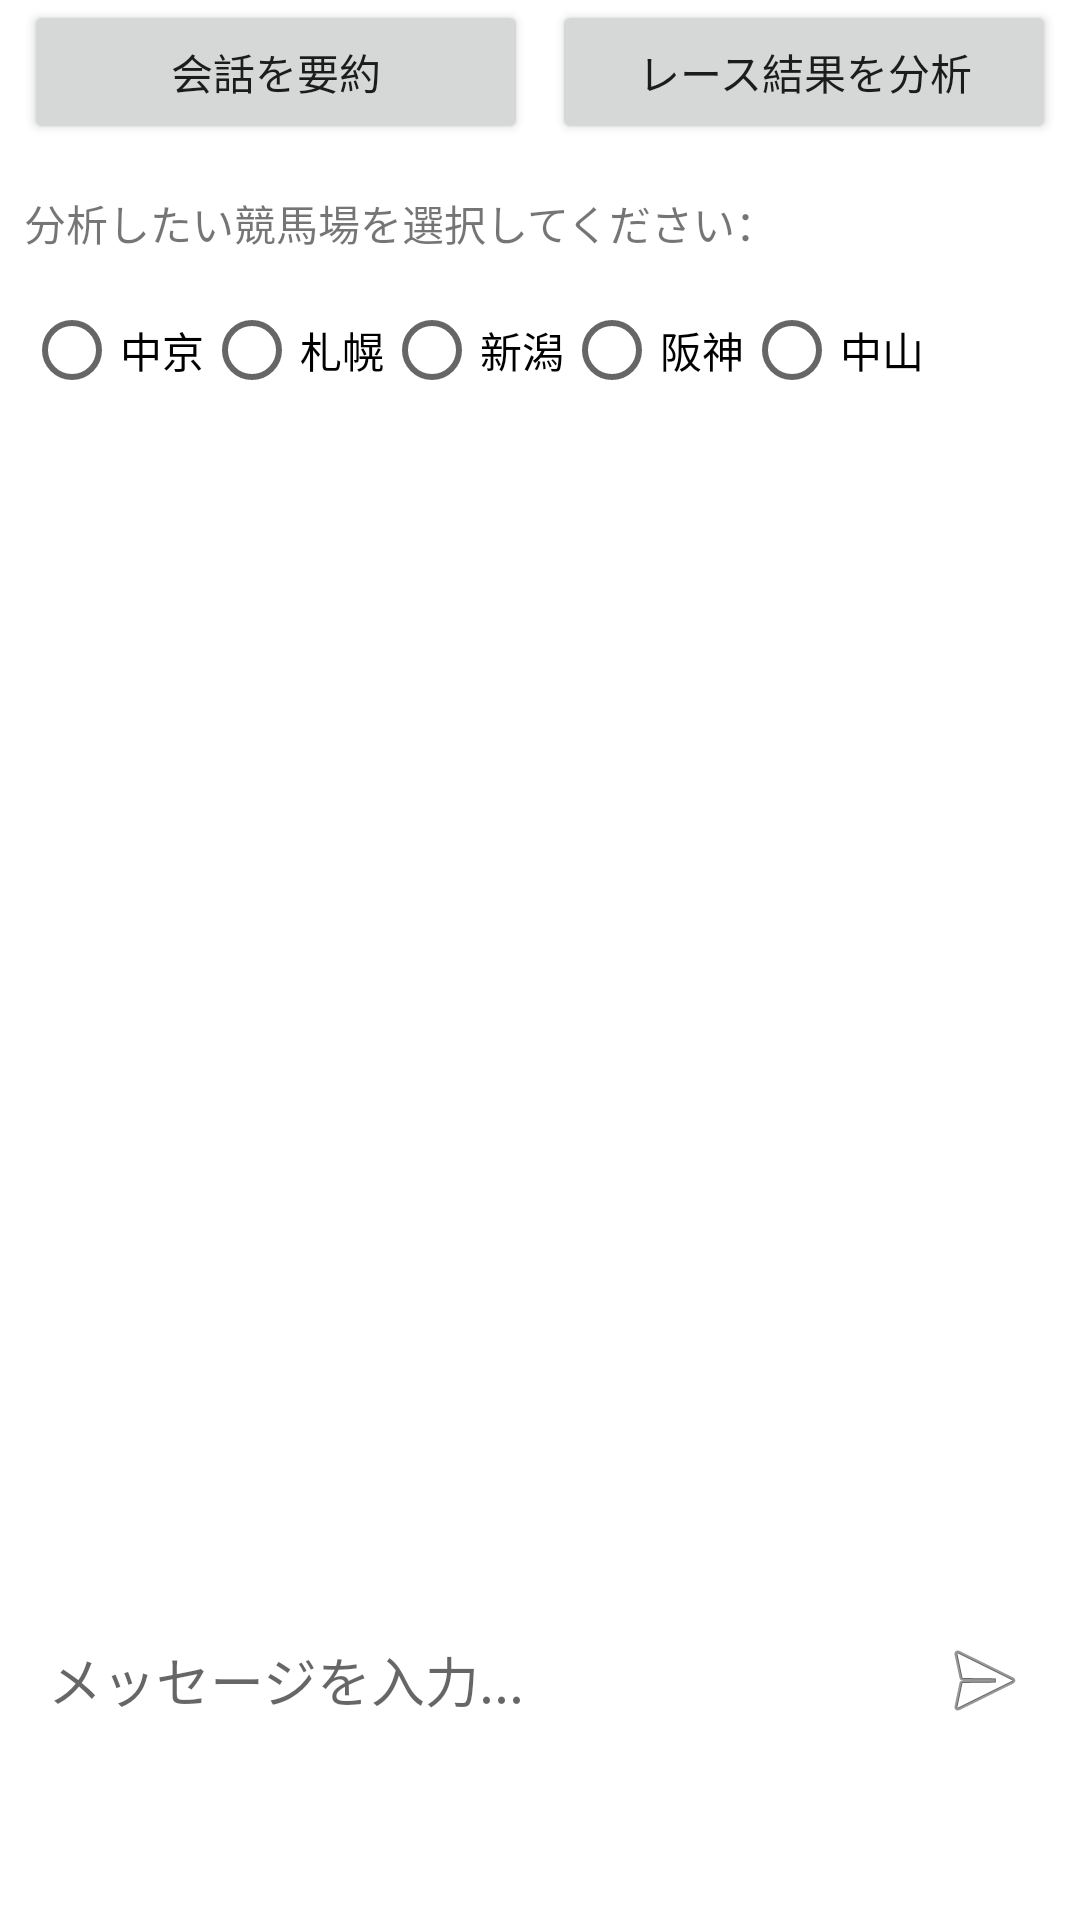

Android layout source for this screen:
<!-- AndroidManifest.xml: application theme Theme.MyApplication -->
<!-- res/layout/fragment_chat.xml -->
<?xml version="1.0" encoding="utf-8"?>
<androidx.constraintlayout.widget.ConstraintLayout

    xmlns:android="http://schemas.android.com/apk/res/android"
    xmlns:app="http://schemas.android.com/apk/res-auto"
    xmlns:tools="http://schemas.android.com/tools"
    android:layout_width="match_parent"
    android:layout_height="match_parent"
    tools:context=".ui.chat.ChatFragment">

    

    
    <Button
        android:id="@+id/buttonAnalyze"
        android:layout_width="0dp"
        android:layout_height="wrap_content"
        android:text="会話を要約"
        android:layout_marginStart="8dp"

        android:layout_marginEnd="4dp"
        app:layout_constraintTop_toTopOf="parent"
        app:layout_constraintStart_toStartOf="parent"
        app:layout_constraintEnd_toStartOf="@+id/buttonAnalyzeRace"/>

    
    <Button
        android:id="@+id/buttonAnalyzeRace"
        android:layout_width="0dp"
        android:layout_height="wrap_content"
        android:text="レース結果を分析"
        android:layout_marginStart="4dp"
        android:layout_marginEnd="8dp"
        app:layout_constraintTop_toTopOf="parent"
        app:layout_constraintStart_toEndOf="@+id/buttonAnalyze"
        app:layout_constraintEnd_toEndOf="parent"/>

    
    <TextView
        android:id="@+id/textViewVenueSelectionTitle"
        android:layout_width="wrap_content"
        android:layout_height="wrap_content"
        android:text="分析したい競馬場を選択してください："
        android:layout_marginStart="8dp"
        android:layout_marginTop="16dp"
        app:layout_constraintTop_toBottomOf="@+id/buttonAnalyze"
        app:layout_constraintStart_toStartOf="parent" />

    
    <HorizontalScrollView
        android:id="@+id/venue_checkbox_scroller"
        android:layout_width="0dp"
        android:layout_height="wrap_content"
        android:layout_marginTop="8dp"
        android:scrollbars="none"
        app:layout_constraintTop_toBottomOf="@+id/textViewVenueSelectionTitle"
        app:layout_constraintStart_toStartOf="parent"
        app:layout_constraintEnd_toEndOf="parent">

        
        <RadioGroup
            android:id="@+id/venue_radio_group"
            android:layout_width="wrap_content"
            android:layout_height="wrap_content"
            android:orientation="horizontal"
            android:paddingStart="8dp"
            android:paddingEnd="8dp">

            
            
            <RadioButton
                android:id="@+id/checkbox_chukyo"
                android:layout_width="wrap_content"
                android:layout_height="wrap_content"
                android:text="中京" />
            <RadioButton
                android:id="@+id/checkbox_tokyo"
                android:layout_width="wrap_content"
                android:layout_height="wrap_content"
                android:text="札幌" />
            <RadioButton
                android:id="@+id/checkbox_kyoto"
                android:layout_width="wrap_content"
                android:layout_height="wrap_content"
                android:text="新潟" />
            <RadioButton
                android:id="@+id/checkbox_hanshin"
                android:layout_width="wrap_content"
                android:layout_height="wrap_content"
                android:text="阪神" />
            <RadioButton
                android:id="@+id/checkbox_nakayama"
                android:layout_width="wrap_content"
                android:layout_height="wrap_content"
                android:text="中山" />
            

        </RadioGroup>
    </HorizontalScrollView>
    


    


    

    <androidx.recyclerview.widget.RecyclerView
        android:id="@+id/recyclerViewChat"
        android:layout_width="0dp"
        android:layout_height="0dp"
        android:layout_marginTop="8dp"
        android:clipToPadding="false"
        android:padding="8dp"
        app:layout_constraintBottom_toTopOf="@+id/layoutInput"
        app:layout_constraintEnd_toEndOf="parent"
        app:layout_constraintHorizontal_bias="1.0"
        app:layout_constraintStart_toStartOf="parent"
        app:layout_constraintTop_toBottomOf="@+id/venue_checkbox_scroller"
        app:layout_constraintVertical_bias="0.0" />

    <LinearLayout
        android:id="@+id/layoutInput"
        android:layout_width="0dp"
        android:layout_height="wrap_content"
        android:layout_marginBottom="48dp"
        android:gravity="center_vertical"
        android:orientation="horizontal"
        android:padding="8dp"
        app:layout_constraintBottom_toBottomOf="parent"
        app:layout_constraintEnd_toEndOf="parent"
        app:layout_constraintHorizontal_bias="0.0"
        app:layout_constraintStart_toStartOf="parent">

        <EditText
            android:id="@+id/editTextMessage"
            android:layout_width="0dp"
            android:layout_height="wrap_content"
            android:layout_weight="1"
            android:background="@android:color/transparent"
            android:hint="メッセージを入力..."
            android:inputType="textMultiLine"
            android:maxLines="4"
            android:padding="8dp" />

        <ImageButton
            android:id="@+id/buttonSend"
            android:layout_width="48dp"
            android:layout_height="48dp"
            android:background="?attr/selectableItemBackgroundBorderless"
            android:contentDescription="送信"
            android:src="@android:drawable/ic_menu_send" />

        <View
            android:id="@+id/viewInputDivider"
            android:layout_width="0dp"
            android:layout_height="1dp"
            android:layout_marginBottom="8dp"
            android:background="@android:color/darker_gray" />
    </LinearLayout>

</androidx.constraintlayout.widget.ConstraintLayout>
<!-- resources referenced by this layout -->
<resources>
  <style name="Theme.MyApplication" parent="Theme.MaterialComponents.DayNight.DarkActionBar">
          
          <item name="colorPrimary">@color/green</item>
          <item name="colorPrimaryVariant">@color/green</item>
          <item name="colorOnPrimary">@color/tyairo</item>
          
          <item name="colorSecondary">@color/teal_200</item>
          <item name="colorSecondaryVariant">@color/teal_700</item>
          <item name="colorOnSecondary">@color/black</item>
          
          <item name="android:statusBarColor">?attr/colorPrimaryVariant</item>
          <item name="android:windowLayoutInDisplayCutoutMode">always</item>
          
      </style>
  <color name="green">#4CAF50</color>
  <color name="tyairo">#8B4513</color>
  <color name="teal_200">#FF03DAC5</color>
  <color name="teal_700">#FF018786</color>
  <color name="black">#FF000000</color>
</resources>
